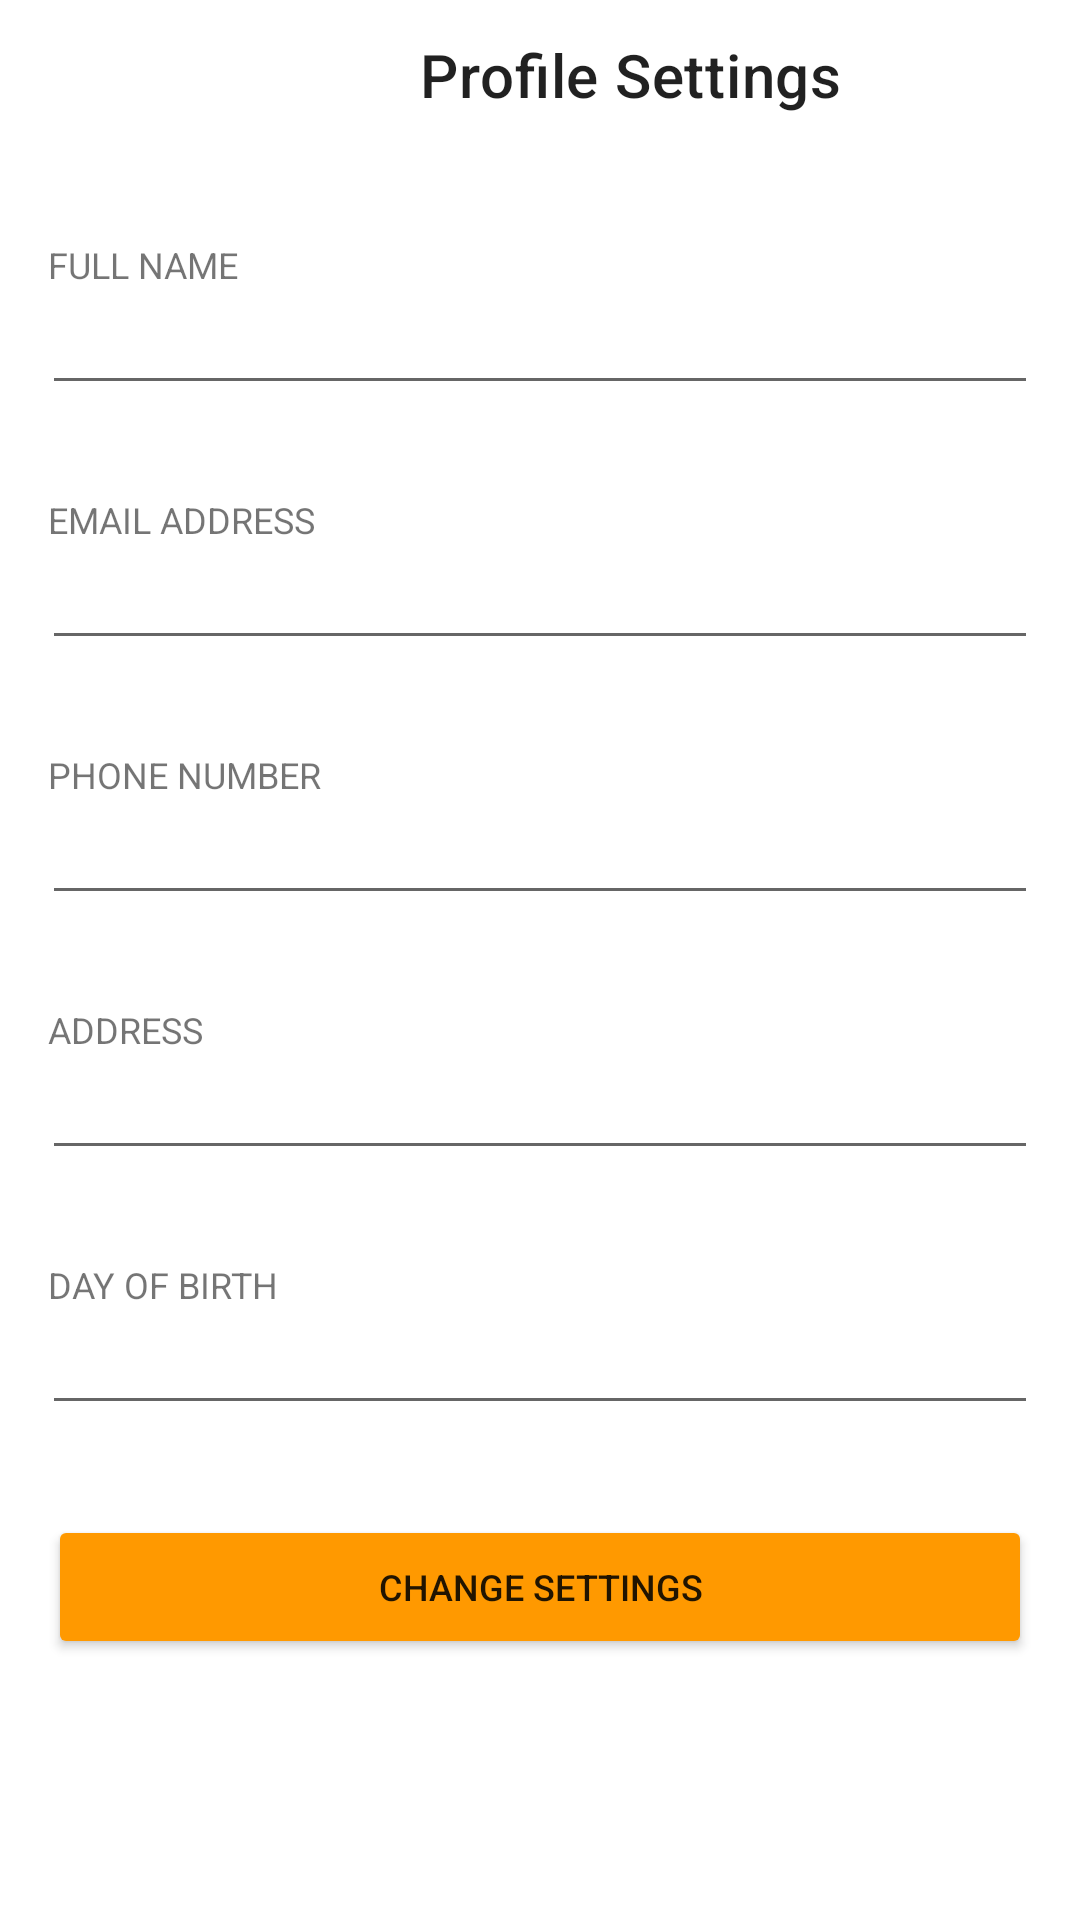

Reconstruct the res/layout file that produces this screen, plus the resources it refers to.
<!-- AndroidManifest.xml: application theme Theme.Duantotnghiep -->
<!-- res/layout/activity_profile_settings.xml -->
<?xml version="1.0" encoding="utf-8"?>
<LinearLayout xmlns:android="http://schemas.android.com/apk/res/android"
    android:layout_width="match_parent"
    android:layout_height="match_parent"
    xmlns:app="http://schemas.android.com/apk/res-auto"
    android:orientation="vertical">


    <LinearLayout
        android:layout_width="match_parent"
        android:layout_height="50dp"
        android:orientation="horizontal">

        <ImageView
            android:id="@+id/imgBack"
            android:layout_width="20dp"
            android:layout_height="20dp"
            android:src="@drawable/img_5"
            android:layout_margin="20dp"/>
        <androidx.appcompat.widget.Toolbar
            android:id="@+id/tolbar"
            app:titleMarginStart="80dp"
            app:title="Profile Settings"
            android:layout_width="match_parent"
            android:layout_height="wrap_content">
        </androidx.appcompat.widget.Toolbar>
    </LinearLayout>

    <TextView
        android:layout_width="wrap_content"
        android:layout_height="wrap_content"
        android:text="FULL NAME"
        android:textSize="12sp"
        android:layout_marginTop="30dp"
        android:layout_marginLeft="16dp"/>

    <EditText
        android:id="@+id/edtFullnameProfile"
        android:layout_width="match_parent"
        android:layout_height="wrap_content"
        android:textSize="16sp"
        android:layout_marginRight="14dp"
        android:layout_marginLeft="14dp"/>

    <TextView
        android:layout_width="wrap_content"
        android:layout_height="wrap_content"
        android:text="EMAIL ADDRESS"
        android:textSize="12sp"
        android:layout_marginTop="30dp"
        android:layout_marginLeft="16dp"/>

    <EditText
        android:id="@+id/edtEmailProfile"
        android:layout_width="match_parent"
        android:layout_height="wrap_content"
        android:textSize="16sp"
        android:layout_marginRight="14dp"
        android:layout_marginLeft="14dp"/>

    <TextView
        android:layout_width="wrap_content"
        android:layout_height="wrap_content"
        android:text="PHONE NUMBER"
        android:textSize="12sp"
        android:layout_marginTop="30dp"
        android:layout_marginLeft="16dp"/>

    <EditText
        android:id="@+id/edtPhoneProfile"
        android:layout_width="match_parent"
        android:layout_height="wrap_content"
        android:inputType="number"
        android:textSize="16sp"
        android:layout_marginRight="14dp"
        android:layout_marginLeft="14dp"/>

    <TextView
        android:layout_width="wrap_content"
        android:layout_height="wrap_content"
        android:text="ADDRESS"
        android:textSize="12sp"
        android:layout_marginTop="30dp"
        android:layout_marginLeft="16dp"/>

    <EditText
        android:id="@+id/edtAddressProfile"
        android:layout_width="match_parent"
        android:layout_height="wrap_content"
        android:inputType="text"
        android:text=""
        android:textSize="16sp"
        android:layout_marginRight="14dp"
        android:layout_marginLeft="14dp"/>

    <TextView
        android:layout_width="wrap_content"
        android:layout_height="wrap_content"
        android:text="DAY OF BIRTH"
        android:textSize="12sp"
        android:layout_marginTop="30dp"
        android:layout_marginLeft="16dp"/>

    <EditText
        android:id="@+id/edtBirthdayProfile"
        android:layout_width="match_parent"
        android:layout_height="wrap_content"
        android:inputType="date"
        android:textSize="16sp"
        android:layout_marginRight="14dp"
        android:layout_marginLeft="14dp"/>


    <Button
        android:id="@+id/btnChangeProfile"
        android:layout_width="match_parent"
        android:layout_height="wrap_content"
        android:backgroundTint="#FF9900"
        android:text="change settings"
        android:textSize="12sp"
        android:layout_marginHorizontal="16dp"
        android:layout_marginTop="30dp"/>
</LinearLayout>
<!-- resources referenced by this layout -->
<resources>
  <style name="Theme.Duantotnghiep" parent="Theme.MaterialComponents.DayNight.NoActionBar">
  
  
      
          <item name="colorPrimary">#F8B64C</item>
          <item name="colorPrimaryVariant">@color/black</item>
          <item name="colorOnPrimary">@color/white</item>
          
          <item name="colorSecondary">@color/teal_200</item>
          <item name="colorSecondaryVariant">@color/teal_700</item>
          <item name="colorOnSecondary">@color/black</item>
          
          <item name="android:statusBarColor" tools:targetApi="l">?attr/colorPrimaryVariant</item>
          
      </style>
  <color name="black">#FF000000</color>
  <color name="white">#FFFFFFFF</color>
  <color name="teal_200">#FF03DAC5</color>
  <color name="teal_700">#FF018786</color>
</resources>
